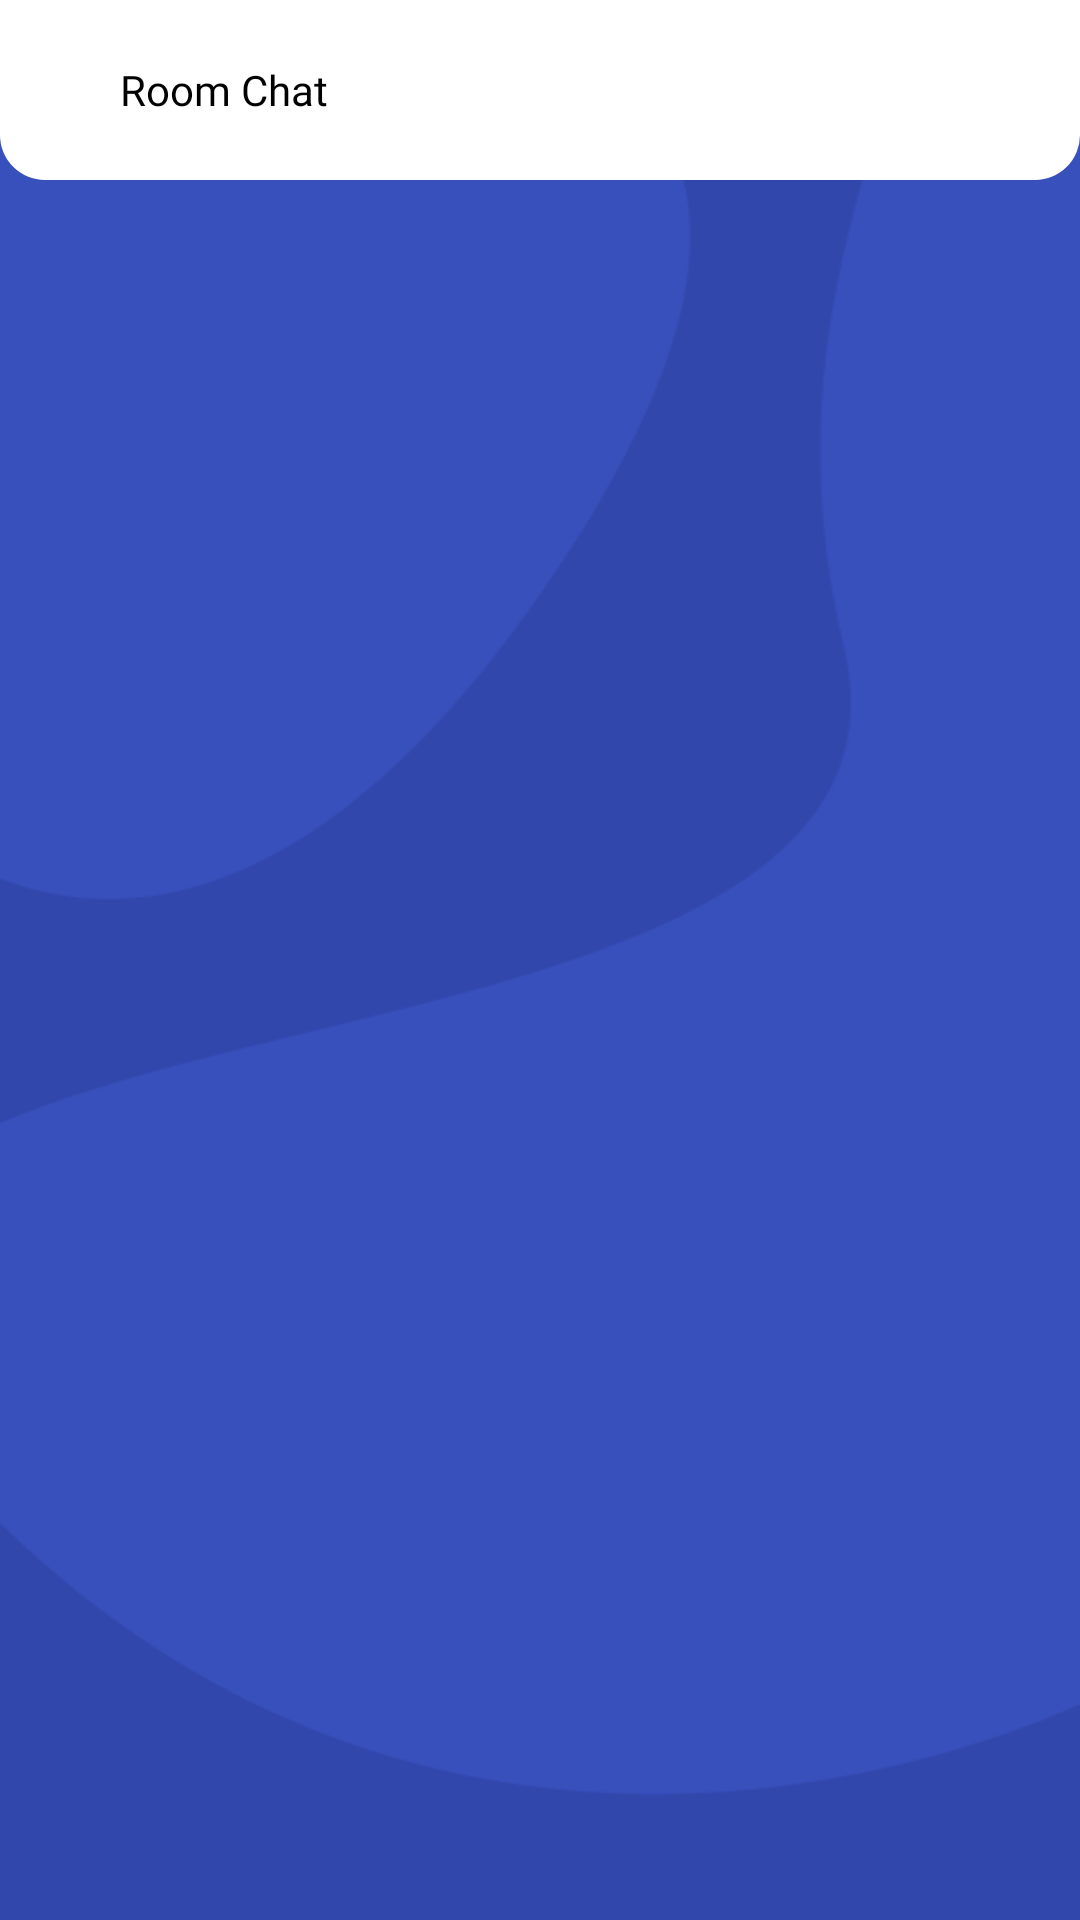

Write the Android layout XML for this screen, with the resource values it uses.
<!-- AndroidManifest.xml: application theme Theme.KlinikGigi -->
<!-- res/layout/activity_chat_list.xml -->
<?xml version="1.0" encoding="utf-8"?>
<RelativeLayout
    xmlns:android="http://schemas.android.com/apk/res/android"
    xmlns:app="http://schemas.android.com/apk/res-auto"
    xmlns:tools="http://schemas.android.com/tools"
    android:layout_width="match_parent"
    android:layout_height="match_parent"
    android:background="@drawable/backround"
    tools:context=".activity.ChatListActivity">

    <LinearLayout
        android:layout_width="match_parent"
        android:layout_height="wrap_content"
        android:orientation="vertical">

        <RelativeLayout
            android:layout_width="match_parent"
            android:layout_height="60dp"
            android:background="@drawable/shape_top">

            <LinearLayout
                android:layout_width="match_parent"
                android:layout_height="wrap_content"
                android:layout_centerVertical="true"
                android:orientation="horizontal">
                <ImageView
                    android:layout_width="wrap_content"
                    android:layout_height="wrap_content"
                    android:src="@drawable/ic_back"
                    android:id="@+id/back"
                    android:layout_gravity="center"
                    android:layout_marginRight="20dp"
                    android:layout_centerVertical="true"
                    android:layout_marginLeft="20dp"
                    app:tint="@color/black" />

                    <TextView
                        android:layout_width="wrap_content"
                        android:layout_height="wrap_content"
                        android:fontFamily="@font/poppins_bold"
                        android:text="Room Chat"
                        android:layout_centerInParent="true"
                        android:textColor="@color/black"/>
            </LinearLayout>
        </RelativeLayout>

        <androidx.recyclerview.widget.RecyclerView
            android:layout_width="wrap_content"
            android:layout_height="wrap_content"
            android:id="@+id/rvListChat"
            tools:listitem="@layout/row_chat_list"/>

    </LinearLayout>

</RelativeLayout>
<!-- res/layout/row_chat_list.xml (included above) -->
<?xml version="1.0" encoding="utf-8"?>
<RelativeLayout 
    xmlns:android="http://schemas.android.com/apk/res/android"
    android:layout_width="match_parent"
    android:layout_height="wrap_content">
    
    <LinearLayout
        android:layout_width="match_parent"
        android:layout_height="wrap_content"
        android:layout_marginLeft="20dp"
        android:layout_marginRight="20dp"
        android:layout_marginTop="20dp"
        android:background="@drawable/shape_main"
        android:padding="20dp"
        android:orientation="vertical">
        
        <TextView
            android:layout_width="wrap_content"
            android:layout_height="wrap_content"
            android:text="Nama User"
            android:textSize="15dp"
            android:fontFamily="@font/poppins"
            android:textColor="@color/primaryDarkColor"
            android:id="@+id/namaUser"/>
        
        <TextView
            android:layout_width="wrap_content"
            android:layout_height="wrap_content"
            android:text="Jadwal : "
            android:layout_marginTop="5dp"/>
        
        <TextView
            android:layout_width="wrap_content"
            android:layout_height="wrap_content"
            android:text="2020-02-02  09:00"
            android:id="@+id/jadwal"/>
            
        
    </LinearLayout>

</RelativeLayout>
<!-- resources referenced by this layout -->
<resources>
  <color name="black">#FF000000</color>
  <color name="primaryDarkColor">#00207c</color>
  <!-- drawable backround: png bitmap (drawable, 10965 bytes) -->
  <!-- drawable shape_top (drawable) -->
  <?xml version="1.0" encoding="utf-8"?>
  <shape android:shape="rectangle" xmlns:android="http://schemas.android.com/apk/res/android">
      <solid android:color="@color/white"/>
      <corners android:bottomRightRadius="15dp" android:bottomLeftRadius="15dp"/>
  </shape>
  <style name="Theme.KlinikGigi" parent="Theme.MaterialComponents.DayNight.NoActionBar">
          <item name="colorPrimary">@color/primaryColor</item>
          <item name="colorPrimaryVariant">@color/primaryDarkColor</item>
          <item name="colorOnPrimary">@color/white</item>
          
          <item name="colorSecondary">@color/secondaryColor</item>
          <item name="colorSecondaryVariant">@color/secondaryDarkColor</item>
          <item name="colorOnSecondary">@color/black</item>
          
          <item name="android:statusBarColor" tools:targetApi="l">?attr/colorPrimary</item>
      </style>
  <color name="white">#FFFFFFFF</color>
  <color name="primaryColor">#3147ac</color>
  <color name="secondaryColor">#fa7a76</color>
  <color name="secondaryDarkColor">#c34a4a</color>
</resources>
